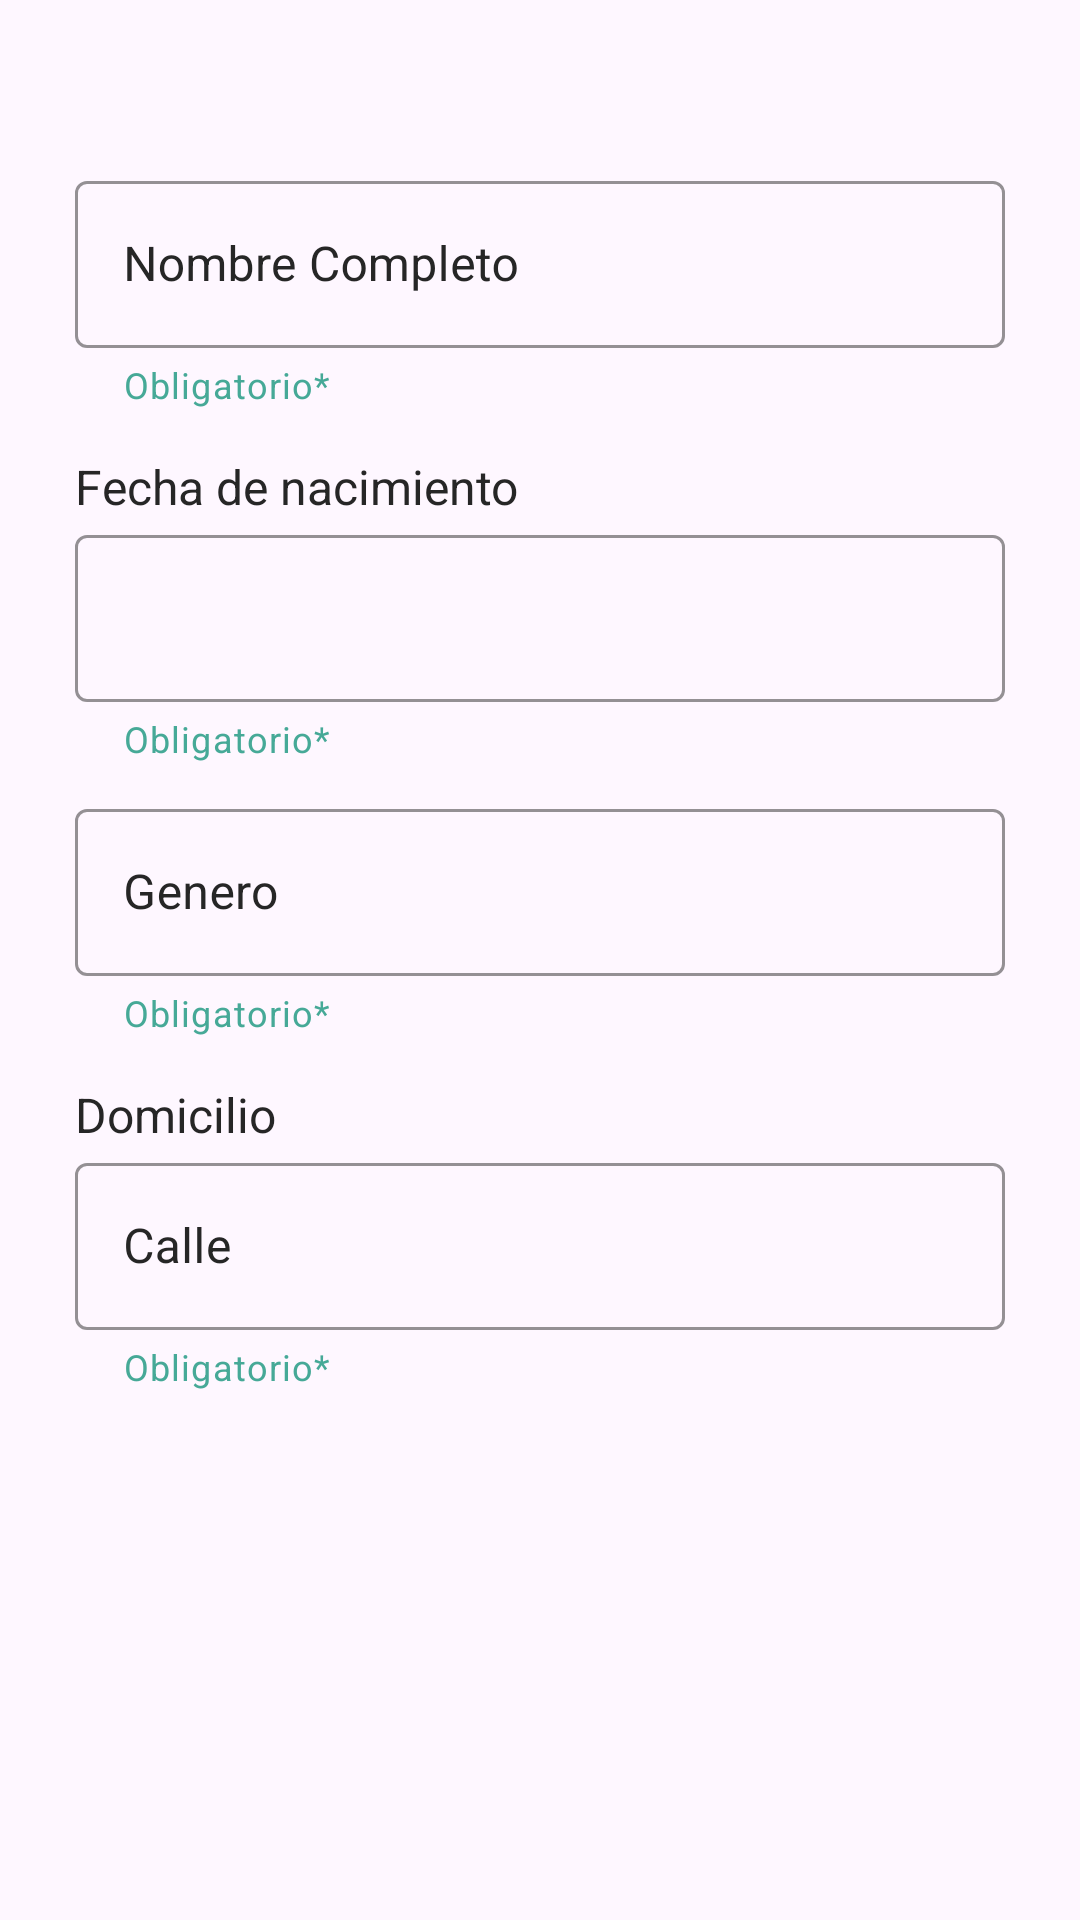

This screen was rendered from an Android layout file. Write that file and the resources it references.
<!-- AndroidManifest.xml: application theme Theme.RescuePhone -->
<!-- res/layout/activity_perfil_usu.xml -->
<?xml version="1.0" encoding="utf-8"?>
<RelativeLayout xmlns:android="http://schemas.android.com/apk/res/android"
    xmlns:app="http://schemas.android.com/apk/res-auto"
    xmlns:tools="http://schemas.android.com/tools"
    android:layout_width="match_parent"
    android:layout_height="match_parent"
    android:orientation="vertical"
    android:padding="25dp"
    tools:context=".Perfil_usu">

    <LinearLayout
        android:layout_width="match_parent"
        android:layout_height="wrap_content"
        android:orientation="vertical">
        <com.google.android.material.textfield.TextInputLayout
            android:id="@+id/till_name_reg"
            android:layout_width="match_parent"
            android:layout_marginTop="30dp"
            android:layout_height="wrap_content"
            android:layout_marginBottom="10dp"
            app:helperText="Obligatorio*"
            app:helperTextTextColor="@color/Verde_Cian"
            app:endIconMode="clear_text"
            style="@style/outlinedTextInputLayout2">

            <EditText
                android:layout_width="match_parent"
                android:layout_height="wrap_content"
                android:id="@+id/ETReg_Nom"
                android:hint="Nombre Completo"/>

        </com.google.android.material.textfield.TextInputLayout>
        <TextView
            android:layout_width="wrap_content"
            android:layout_height="match_parent"
            android:layout_marginTop="5dp"
            android:text="Fecha de nacimiento"
            android:textColor="@color/Gris"
            android:textSize="16sp"/>
        <com.google.android.material.textfield.TextInputLayout
            android:layout_width="match_parent"
            android:layout_height="wrap_content"
            android:layout_marginBottom="10dp"
            app:helperText="Obligatorio*"
            app:helperTextTextColor="@color/Verde_Cian"
            app:endIconMode="clear_text"
            android:id="@+id/till_FechaNa"
            style="@style/outlinedTextInputLayout2">

            <EditText
                android:clickable="true"
                android:focusable="false"
                android:layout_width="match_parent"
                android:layout_height="wrap_content"
                android:id="@+id/ETReg_FechaNa" />

        </com.google.android.material.textfield.TextInputLayout>

        <com.google.android.material.textfield.TextInputLayout
            android:layout_width="match_parent"
            android:layout_height="wrap_content"
            android:layout_marginBottom="10dp"
            app:helperText="Obligatorio*"
            app:helperTextTextColor="@color/Verde_Cian"
            app:endIconMode="clear_text"
            android:id="@+id/till_Gen"
            style="@style/outlinedTextInputLayout2">

            <EditText
                android:layout_width="match_parent"
                android:layout_height="wrap_content"
                android:id="@+id/ETReg_Gen"
                android:hint="Genero"/>

        </com.google.android.material.textfield.TextInputLayout>

        <TextView
            android:layout_width="wrap_content"
            android:layout_height="match_parent"
            android:layout_marginTop="5dp"
            android:text="Domicilio"
            android:textColor="@color/Gris"
            android:textSize="16sp"/>

        <com.google.android.material.textfield.TextInputLayout
            android:layout_width="match_parent"
            android:layout_height="wrap_content"
            android:layout_marginBottom="10dp"
            app:helperText="Obligatorio*"
            app:helperTextTextColor="@color/Verde_Cian"
            app:endIconMode="clear_text"
            android:id="@+id/till_Dom"
            style="@style/outlinedTextInputLayout2">

            <EditText
                android:layout_width="match_parent"
                android:layout_height="wrap_content"
                android:id="@+id/ET_Reg_Dom"
                android:hint="Calle"/>
        </com.google.android.material.textfield.TextInputLayout>

    </LinearLayout>

</RelativeLayout>
<!-- resources referenced by this layout -->
<resources>
  <color name="Gris">#262626</color>
  <color name="Verde_Cian">#46A997</color>
  <style name="outlinedTextInputLayout2" parent="Widget.MaterialComponents.TextInputLayout.OutlinedBox">
          <item name="boxStrokeColor">@color/Gris</item>
          <item name="hintTextColor">@color/Gris</item>
          <item name="android:textColorHint">@color/Gris</item>
      </style>
  <style name="Theme.RescuePhone" parent="Base.Theme.RescuePhone" />
  <style name="Base.Theme.RescuePhone" parent="Theme.Material3.DayNight.NoActionBar">
          
          
      </style>
</resources>
